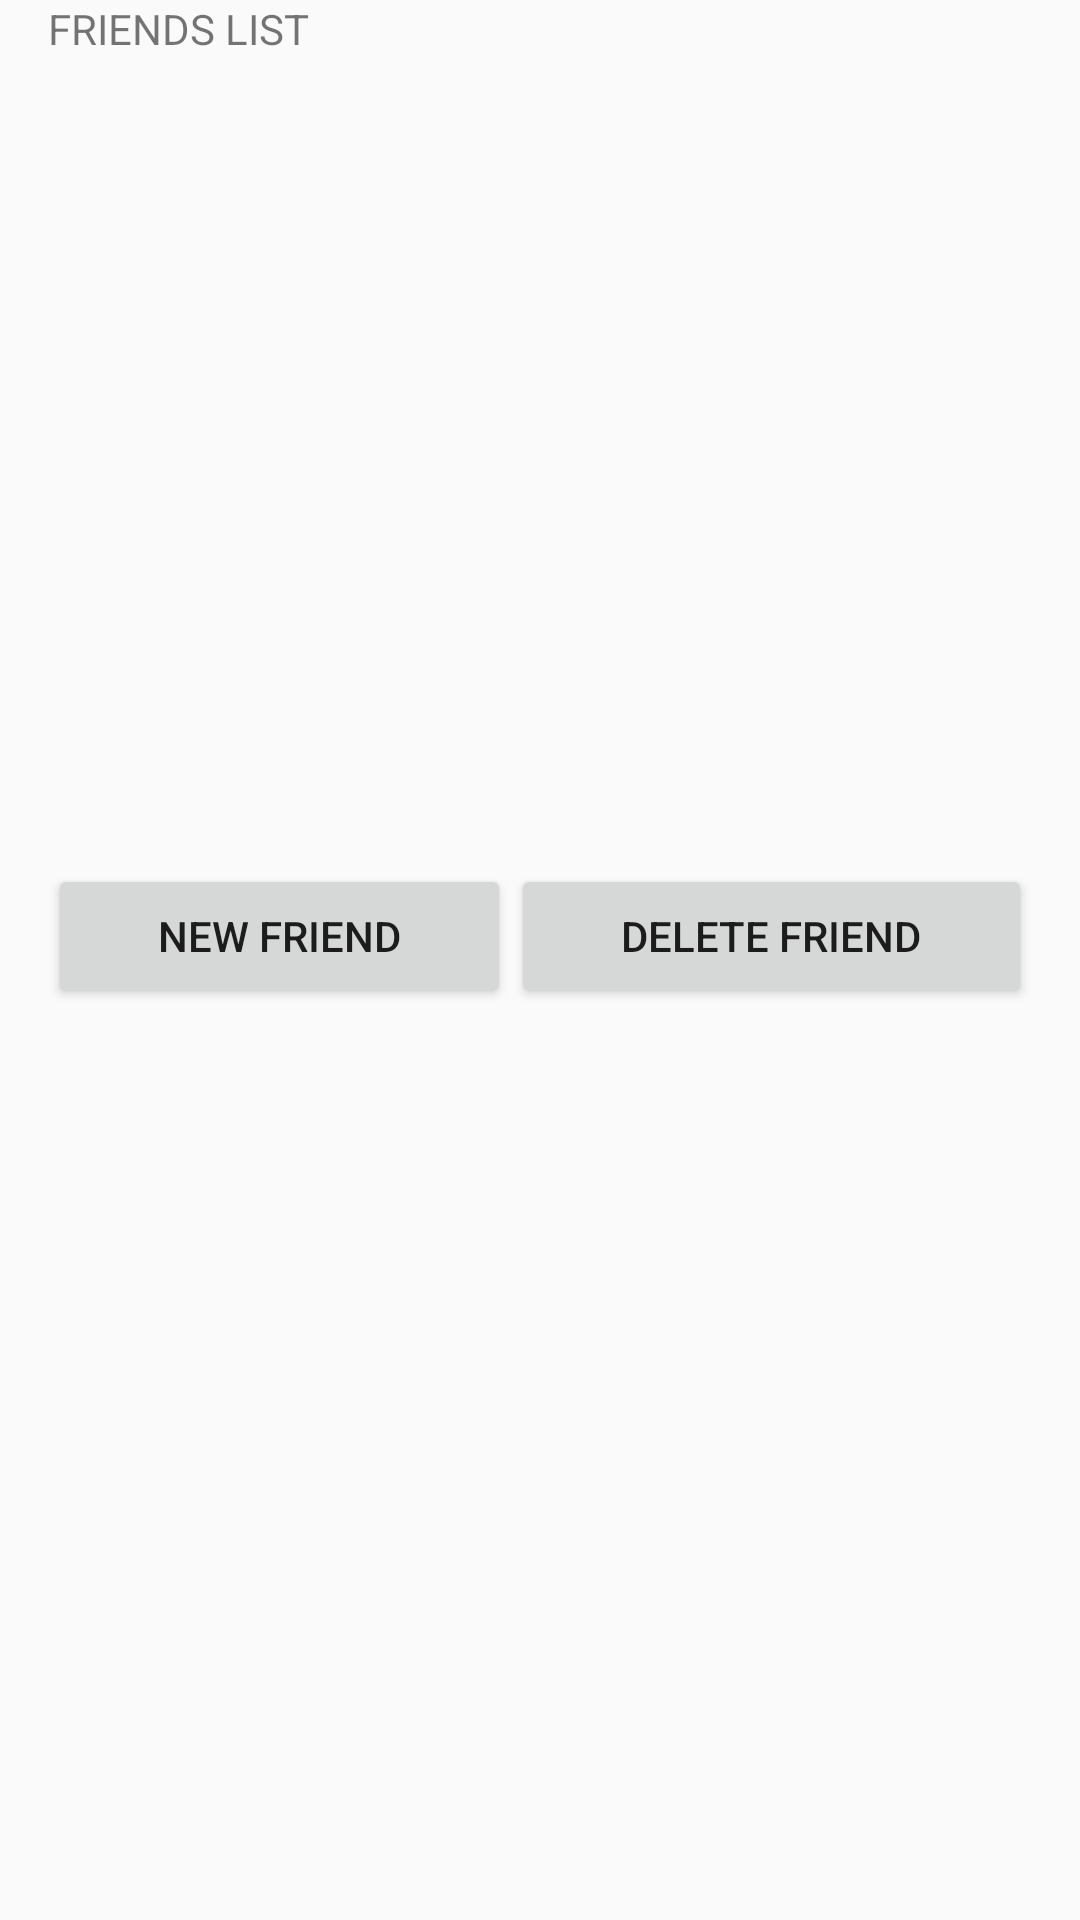

Reconstruct the res/layout file that produces this screen, plus the resources it refers to.
<!-- AndroidManifest.xml: application theme AppTheme -->
<!-- res/layout/fragment_view_contacts.xml -->
<LinearLayout xmlns:android="http://schemas.android.com/apk/res/android"
    android:layout_width="match_parent"
    android:layout_height="match_parent"
    android:orientation="vertical">

    <RelativeLayout
        xmlns:tools="http://schemas.android.com/tools"
        android:layout_width="match_parent"
        android:layout_height="match_parent"
        android:paddingBottom="@dimen/activity_vertical_margin"
        android:paddingLeft="@dimen/activity_horizontal_margin"
        android:paddingRight="@dimen/activity_horizontal_margin"
        tools:context="com.waterbanana.meetapp.ViewGroups">

        <LinearLayout
            android:layout_width="wrap_content"
            android:layout_height="wrap_content"
            android:orientation="vertical">
            <TextView
                android:layout_width="wrap_content"
                android:layout_height="wrap_content"
                android:gravity="center"
                android:text="FRIENDS LIST"/>

            <ListView
                android:layout_width="wrap_content"
                android:layout_height="wrap_content">
            </ListView>
        </LinearLayout>

        <LinearLayout
            android:layout_width="match_parent"
            android:layout_height="match_parent"
            android:gravity="center"
            android:orientation="horizontal">

            <Button
                android:id="@+id/buttonAddFriend"
                android:layout_width="wrap_content"
                android:layout_height="wrap_content"
                android:layout_weight="1"
                android:text="New Friend"/>

            <Button
                android:id="@+id/buttonDeleteFriend"
                android:layout_width="wrap_content"
                android:layout_height="wrap_content"
                android:layout_weight="1"
                android:text="Delete Friend"/>

        </LinearLayout>

    </RelativeLayout>
</LinearLayout>
<!-- resources referenced by this layout -->
<resources>
  <dimen name="activity_horizontal_margin">16dp</dimen>
  <dimen name="activity_vertical_margin">16dp</dimen>
  <style name="AppTheme" parent="Theme.AppCompat.Light.NoActionBar">
          
          <item name="day_selector">@drawable/day_selector</item>
          <item name="group_selector">@drawable/group_selector</item>
      </style>
  <!-- drawable day_selector (drawable) -->
  <?xml version="1.0" encoding="utf-8"?>
  <selector xmlns:android="http://schemas.android.com/apk/res/android">
      <item android:state_pressed="true" android:drawable="@color/DaySelected" />
      <item android:state_focused="true" android:drawable="@color/DaySelected" />
      <item android:drawable="@android:color/white" />
  </selector>
  <!-- drawable group_selector (drawable) -->
  <?xml version="1.0" encoding="utf-8"?>
  <selector xmlns:android="http://schemas.android.com/apk/res/android">
      
      
      
      <item android:state_checked="true" android:drawable="@android:color/holo_red_dark" />
      <item android:state_pressed="true" android:drawable="@android:color/holo_red_dark" />
      <item android:state_activated="true" android:drawable="@android:color/holo_red_dark" />
  </selector>
  <color name="DaySelected">#43BDF9</color>
</resources>
